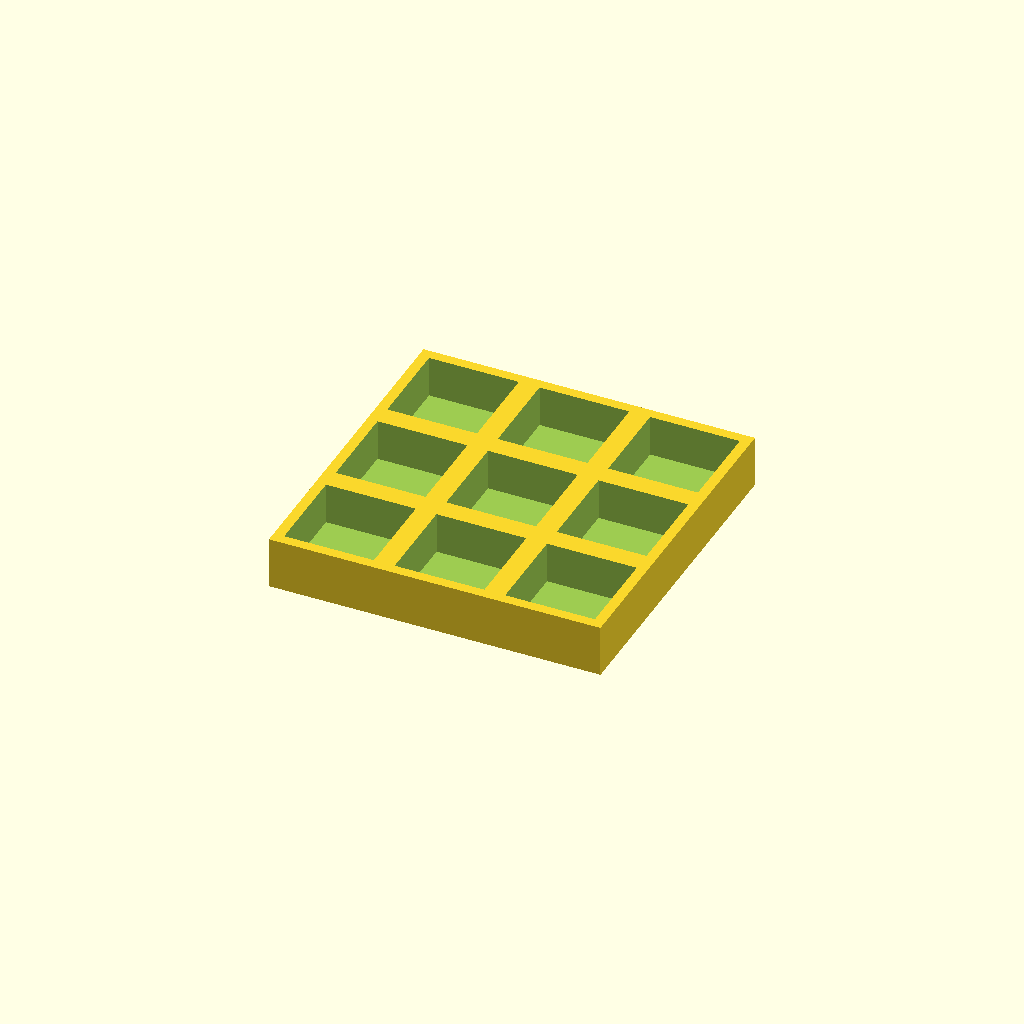
Cell 1 — every parameter at its default value.
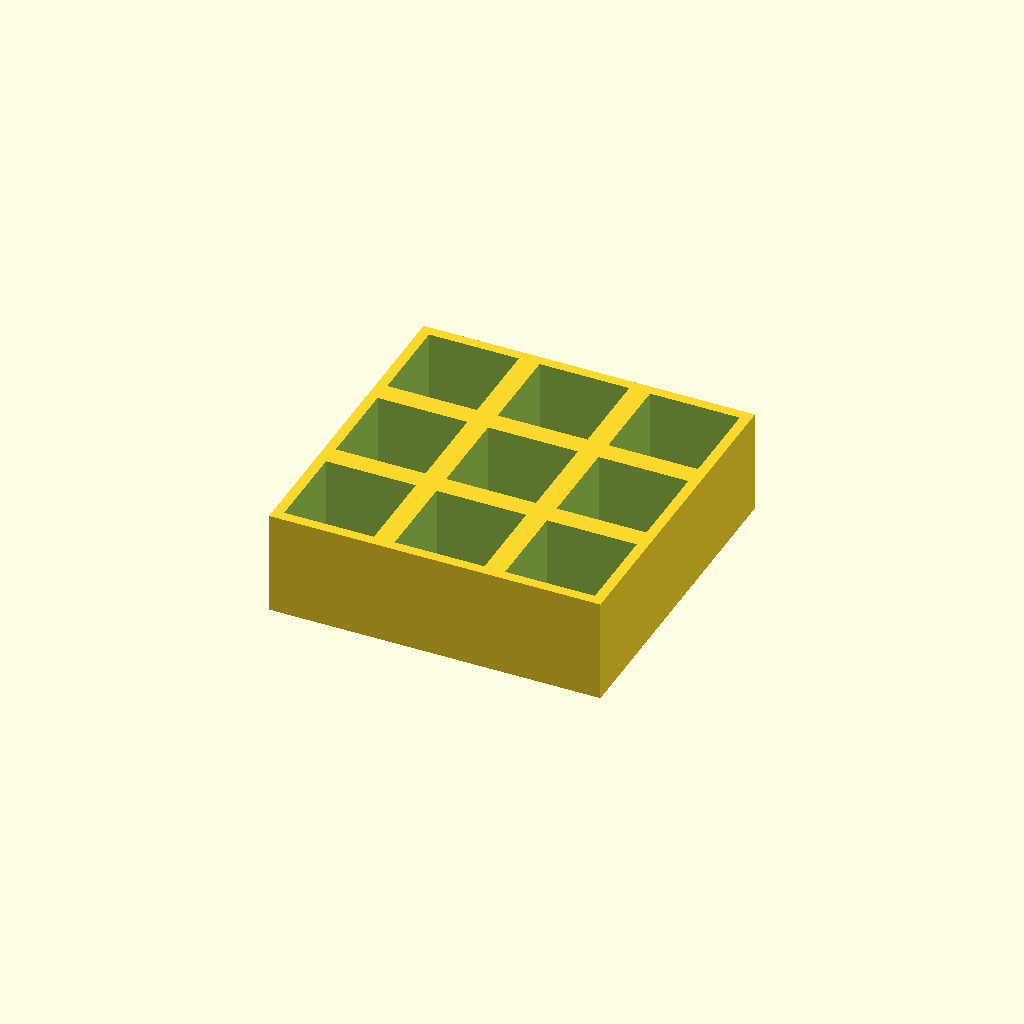
Cell 2 — thickness set to 30, the other parameters unchanged.
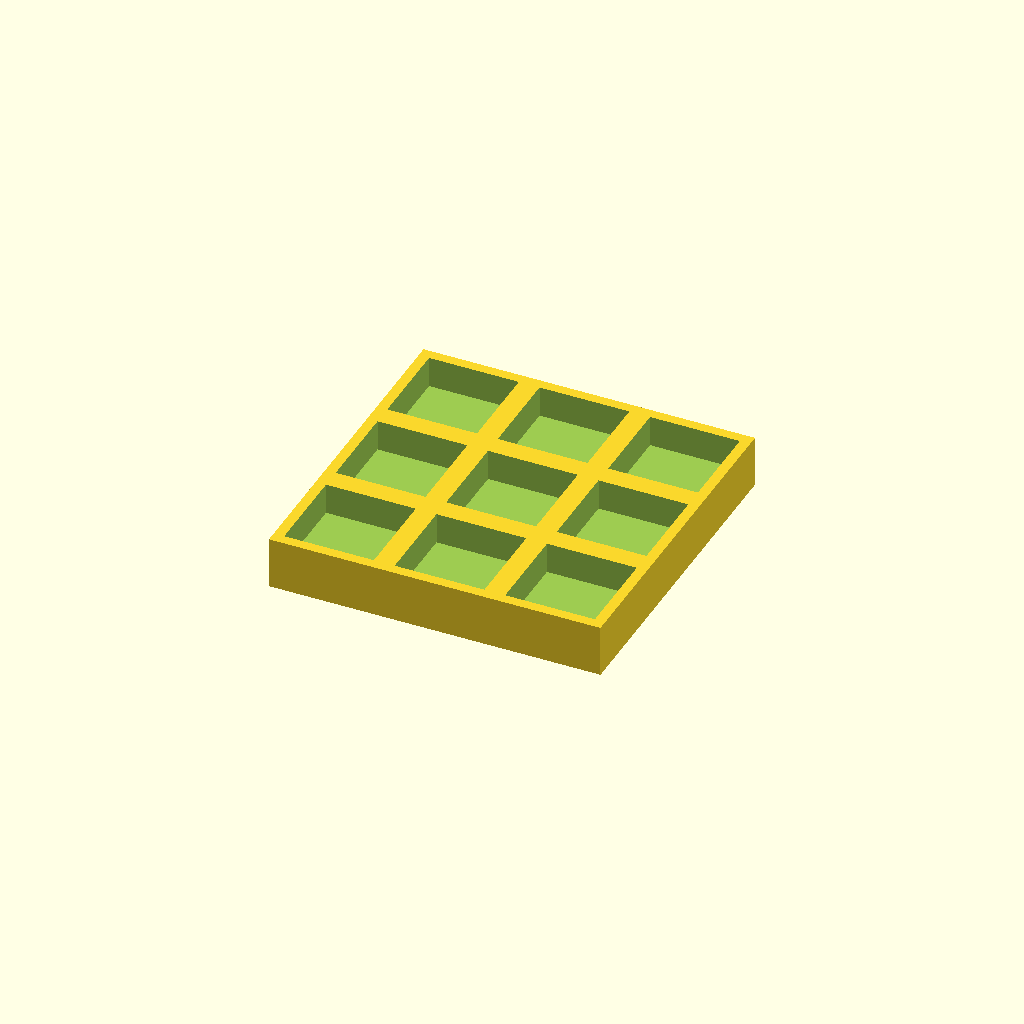
Cell 3 — floor_t set to 6, the other parameters unchanged.
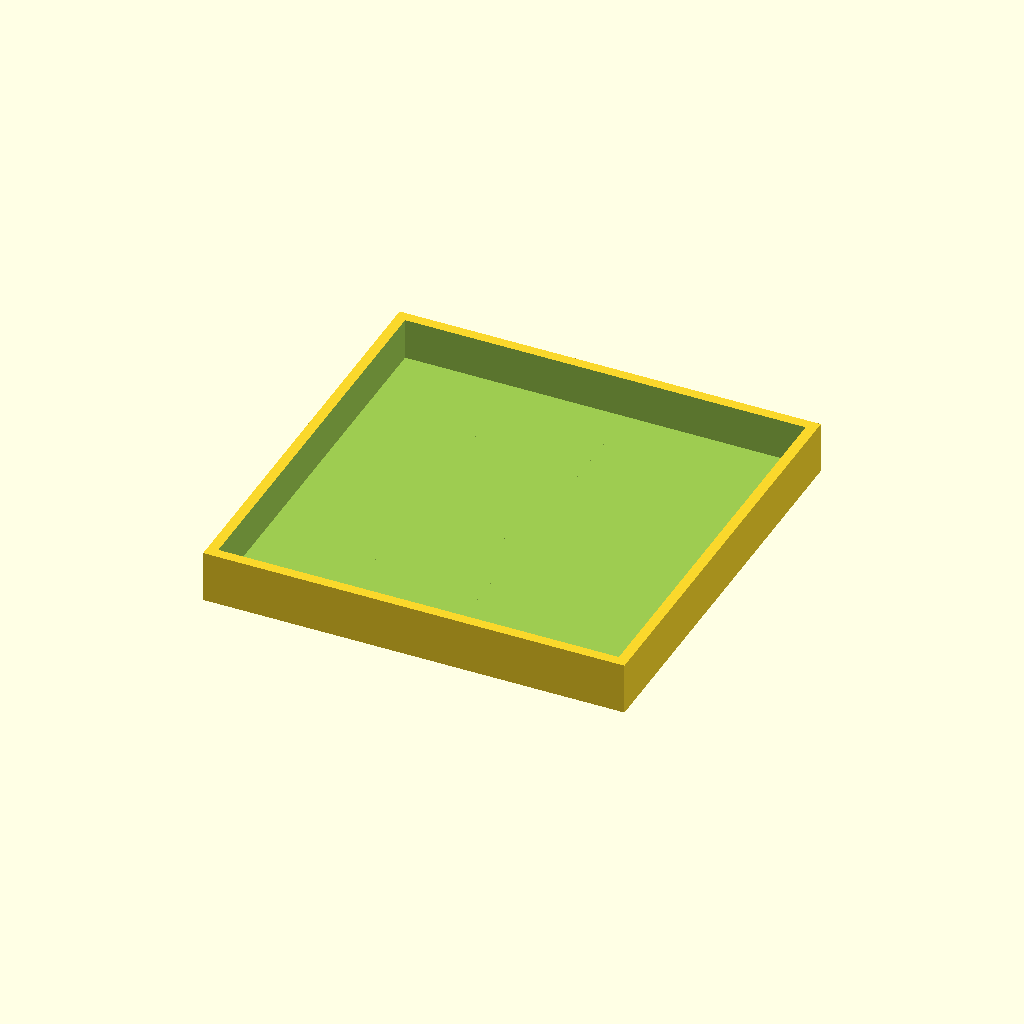
Cell 4 — pocket set to 52, the other parameters unchanged.
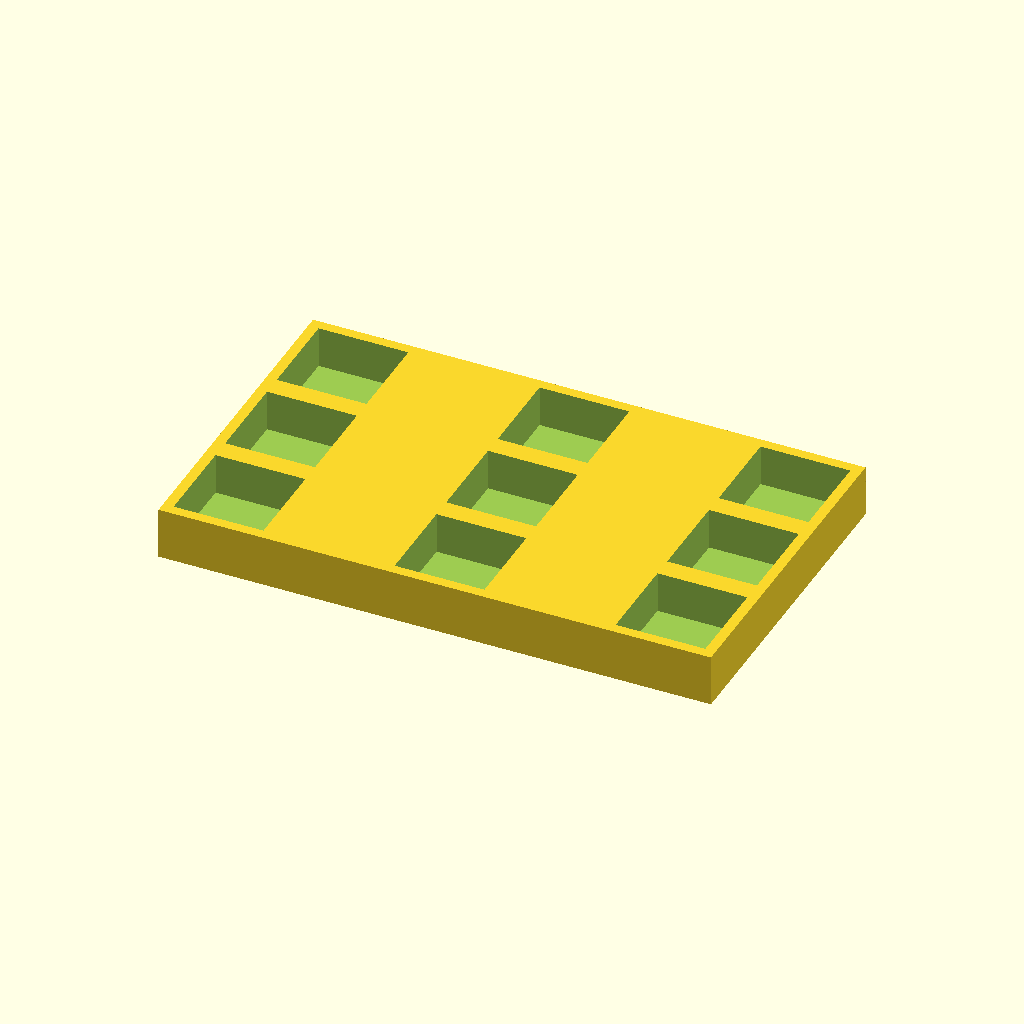
Cell 5: the same model with pitch_x = 64.
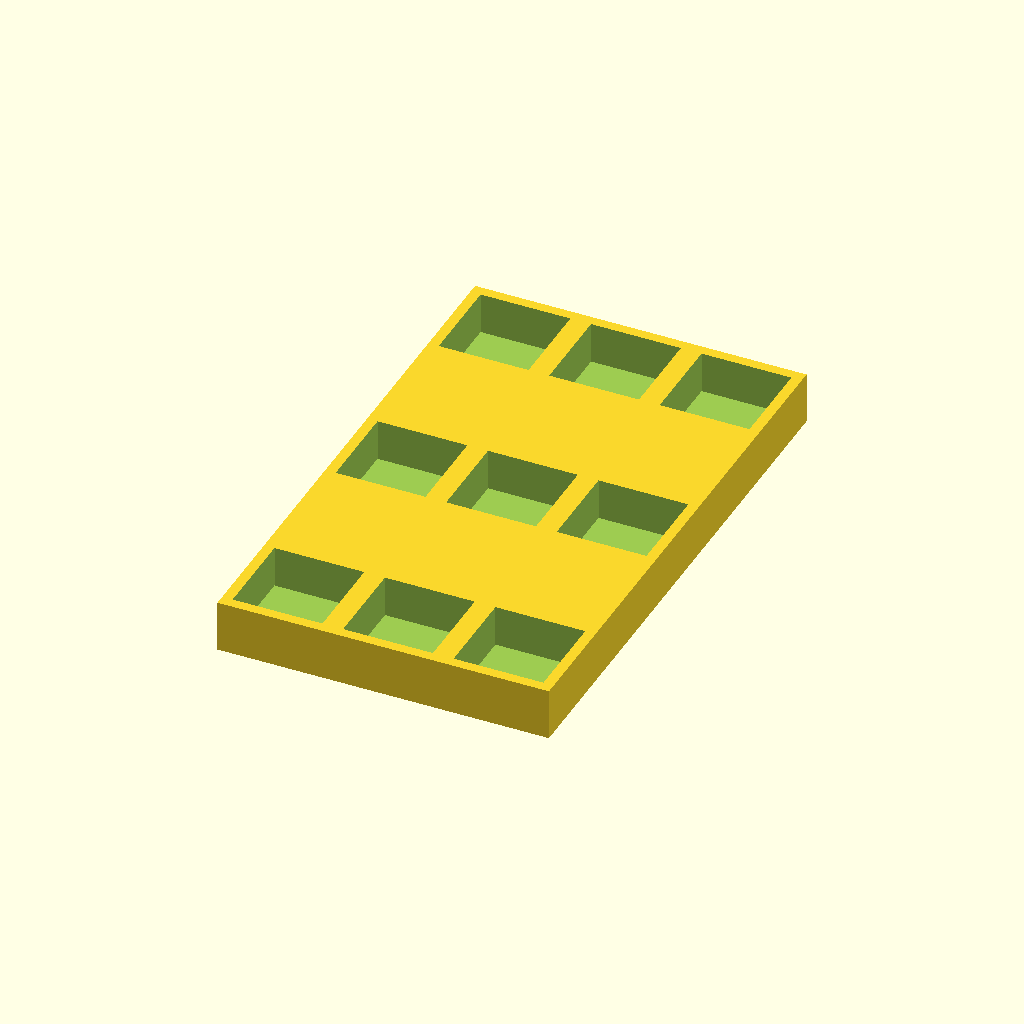
Cell 6: the same model with pitch_y = 64.
All cells are drawn from one camera (rotation 55°, 0°, 25°, orthographic, colour scheme Cornfield), so only the parameter changes between them.
The OpenSCAD source (optional_data/data/place1/pocketplates/part_0219.scad):
$fn = 32;

// ----------------------------------------------------------------------
// Pocket plate 96 x 96 x 15
// 3 x 3 pockets 26 mm square, 12 mm deep
// ----------------------------------------------------------------------

// --- parameters (mm) ---
thickness = 15;  // plate thickness
floor_t = 3;     // material left under each pocket
pocket = 26;     // pocket side length
pitch_x = 32;    // pocket pitch along X
pitch_y = 32;    // pocket pitch along Y
cols = 3;        // pockets per row
rows = 3;        // rows of pockets

// --- derived feature positions (mm) ---
depth = thickness - floor_t;        // = 12   pocket depth, down to the floor
span_x = (cols - 1) * pitch_x;      // = 64   distance between outer pockets
span_y = (rows - 1) * pitch_y;      // = 64   distance between outer pocket rows
origin_x = -span_x / 2;             // = -32   X of the first pocket
origin_y = -span_y / 2;             // = -32   Y of the first pocket
plate = [span_x + pocket + 6, span_y + pocket + 6, thickness];  // = [96, 96, 15]   overall size: pockets plus 3 mm of wall on each side
feature_centers = [
  [origin_x + 0 * pitch_x, origin_y + 0 * pitch_y],
  [origin_x + 1 * pitch_x, origin_y + 0 * pitch_y],
  [origin_x + 2 * pitch_x, origin_y + 0 * pitch_y],
  [origin_x + 0 * pitch_x, origin_y + 1 * pitch_y],
  [origin_x + 1 * pitch_x, origin_y + 1 * pitch_y],
  [origin_x + 2 * pitch_x, origin_y + 1 * pitch_y],
  [origin_x + 0 * pitch_x, origin_y + 2 * pitch_y],
  [origin_x + 1 * pitch_x, origin_y + 2 * pitch_y],
  [origin_x + 2 * pitch_x, origin_y + 2 * pitch_y]
];   // pocket centres, used verbatim by the cutter loop

// plate outline, then one pocket per centre in feature_centers
difference() {
  cube(plate, center = true);
  for (centre = feature_centers)
    translate([centre[0] - pocket / 2, centre[1] - pocket / 2, plate[2] / 2 - depth])
      cube([pocket, pocket, depth + 1]);  // centred on the declared pocket centre
}
Parameter table extracted from the source (name, type, default, range or options):
thickness: number, default 15
floor_t: number, default 3
pocket: number, default 26
pitch_x: number, default 32
pitch_y: number, default 32
cols: number, default 3
rows: number, default 3
